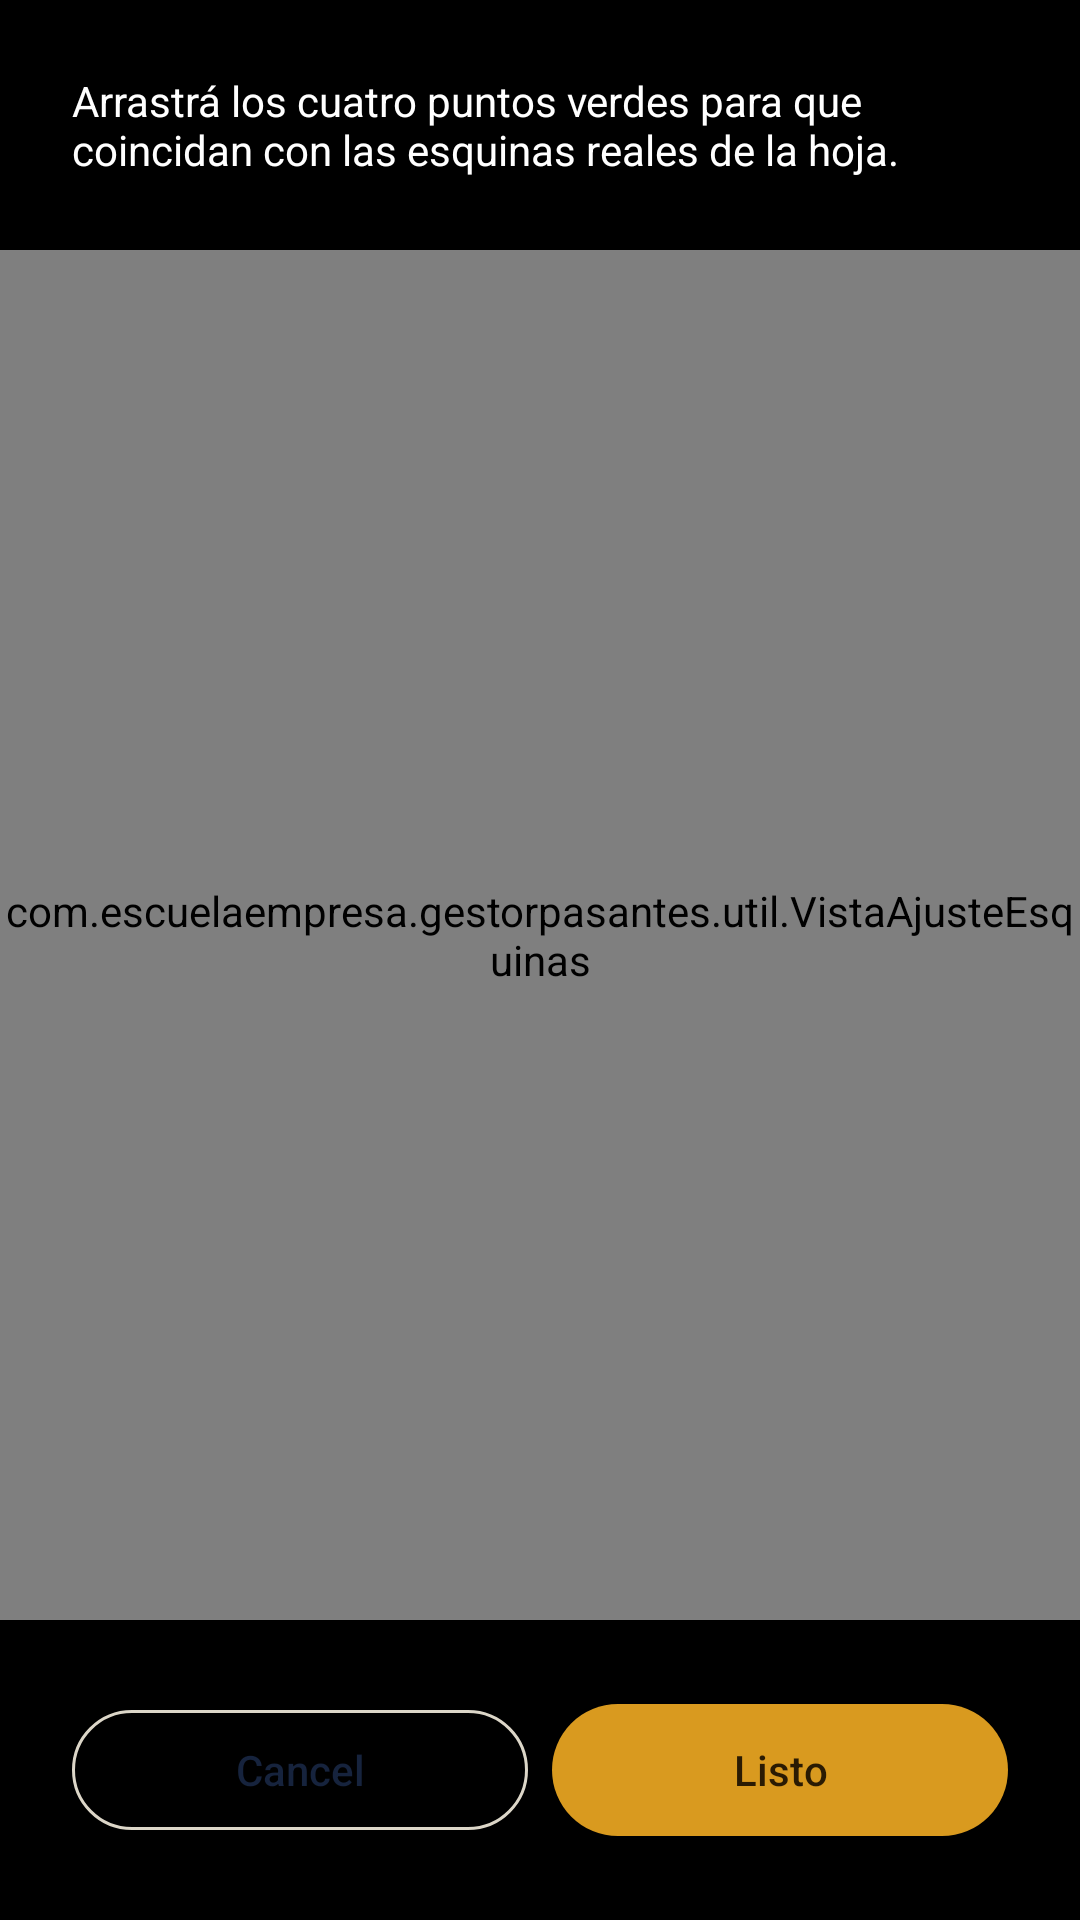

Android layout source for this screen:
<!-- AndroidManifest.xml: application theme Theme.GestorPasantes -->
<!-- res/layout/dialogo_ajuste_esquinas.xml -->
<?xml version="1.0" encoding="utf-8"?>
<LinearLayout xmlns:android="http://schemas.android.com/apk/res/android"
    android:layout_width="match_parent"
    android:layout_height="match_parent"
    android:orientation="vertical"
    android:background="@android:color/black">

    <TextView
        android:layout_width="match_parent"
        android:layout_height="wrap_content"
        android:padding="@dimen/espacio_lg"
        android:textColor="@android:color/white"
        android:text="@string/ajustar_esquinas_instrucciones" />

    <com.escuelaempresa.gestorpasantes.util.VistaAjusteEsquinas
        android:id="@+id/vistaAjusteEsquinas"
        android:layout_width="match_parent"
        android:layout_height="0dp"
        android:layout_weight="1" />

    <LinearLayout
        android:layout_width="match_parent"
        android:layout_height="wrap_content"
        android:orientation="horizontal"
        android:padding="@dimen/espacio_lg">

        <com.google.android.material.button.MaterialButton
            android:id="@+id/botonCancelarAjuste"
            style="@style/Widget.Material3.Button.OutlinedButton"
            android:layout_width="0dp"
            android:layout_height="wrap_content"
            android:layout_weight="1"
            android:layout_marginEnd="@dimen/espacio_sm"
            android:text="@android:string/cancel" />

        <com.google.android.material.button.MaterialButton
            android:id="@+id/botonConfirmarAjuste"
            android:layout_width="0dp"
            android:layout_height="wrap_content"
            android:layout_weight="1"
            android:text="@string/confirmar_ajuste" />
    </LinearLayout>
</LinearLayout>
<!-- resources referenced by this layout -->
<resources>
  <dimen name="espacio_lg">24dp</dimen>
  <dimen name="espacio_sm">8dp</dimen>
  <string name="ajustar_esquinas_instrucciones">Arrastrá los cuatro puntos verdes para que coincidan con las esquinas reales de la hoja.</string>
  <string name="confirmar_ajuste">Listo</string>
  <color name="primario">#16233D</color>
  <color name="blanco">#FFFFFF</color>
  <color name="primario_contenedor">#DCE1EA</color>
  <color name="on_primario_contenedor">#16233D</color>
  <color name="acento">#D99A1F</color>
  <color name="on_acento">#2A1B03</color>
  <color name="error">#C1272D</color>
  <color name="on_error">#FFFFFF</color>
  <color name="superficie">#FFFFFF</color>
  <color name="texto_principal">#16233D</color>
  <color name="superficie_variante">#E7ECF2</color>
  <color name="texto_secundario">#55637A</color>
  <color name="contorno">#DCD6C8</color>
  <color name="fondo">#F4F2EC</color>
  <!-- drawable bg_app (drawable) -->
  <?xml version="1.0" encoding="utf-8"?>
  <layer-list xmlns:android="http://schemas.android.com/apk/res/android">
      <item android:drawable="@drawable/bg_gradiente_app" />
      <item>
          <bitmap
              android:src="@drawable/grid_tile"
              android:tileModeX="repeat"
              android:tileModeY="repeat" />
      </item>
  </layer-list>
  <color name="primario_oscuro">#0E1626</color>
  <style name="ShapeAppearance.GestorPasantes.Small" parent="ShapeAppearance.Material3.Corner.Small">
          <item name="cornerFamily">rounded</item>
          <item name="cornerSize">12dp</item>
      </style>
  <style name="ShapeAppearance.GestorPasantes.Medium" parent="ShapeAppearance.Material3.Corner.Medium">
          <item name="cornerFamily">rounded</item>
          <item name="cornerSize">16dp</item>
      </style>
  <style name="Widget.GestorPasantes.Button" parent="Widget.Material3.Button">
          <item name="android:minHeight">52dp</item>
          <item name="android:textAllCaps">false</item>
          <item name="android:letterSpacing">0</item>
          
          <item name="backgroundTint">?attr/colorSecondary</item>
          <item name="android:textColor">?attr/colorOnSecondary</item>
          <item name="rippleColor">?attr/colorOnSecondary</item>
          
          <item name="shapeAppearanceOverlay">@style/ShapeAppearanceOverlay.GestorPasantes.Pastilla</item>
      </style>
  <style name="Widget.GestorPasantes.Toolbar" parent="Widget.Material3.Toolbar">
          
          <item name="android:background">@color/barra_superior</item>
          <item name="titleTextColor">@color/blanco</item>
          <item name="navigationIconTint">@color/blanco</item>
      </style>
  <style name="Widget.GestorPasantes.TextInputLayout" parent="Widget.Material3.TextInputLayout.FilledBox">
          <item name="shapeAppearanceOverlay">@style/ShapeAppearanceOverlay.GestorPasantes.Campo</item>
          <item name="boxBackgroundColor">@color/campo</item>
          <item name="boxStrokeWidth">1dp</item>
          <item name="boxStrokeWidthFocused">2dp</item>
      </style>
  <!-- drawable bg_gradiente_app (drawable) -->
  <?xml version="1.0" encoding="utf-8"?>
  <shape xmlns:android="http://schemas.android.com/apk/res/android"
      android:shape="rectangle">
      <gradient
          android:type="linear"
          android:angle="315"
          android:startColor="#ADB0B4"
          android:centerColor="#E9C5C2"
          android:endColor="#EBD4A6" />
  </shape>
  <style name="ShapeAppearanceOverlay.GestorPasantes.Pastilla" parent="">
          <item name="cornerFamily">rounded</item>
          <item name="cornerSize">50%</item>
      </style>
  <color name="barra_superior">#16233D</color>
  <style name="ShapeAppearanceOverlay.GestorPasantes.Campo" parent="">
          <item name="cornerFamily">rounded</item>
          <item name="cornerSize">12dp</item>
      </style>
  <color name="campo">#F9F8F5</color>
</resources>
